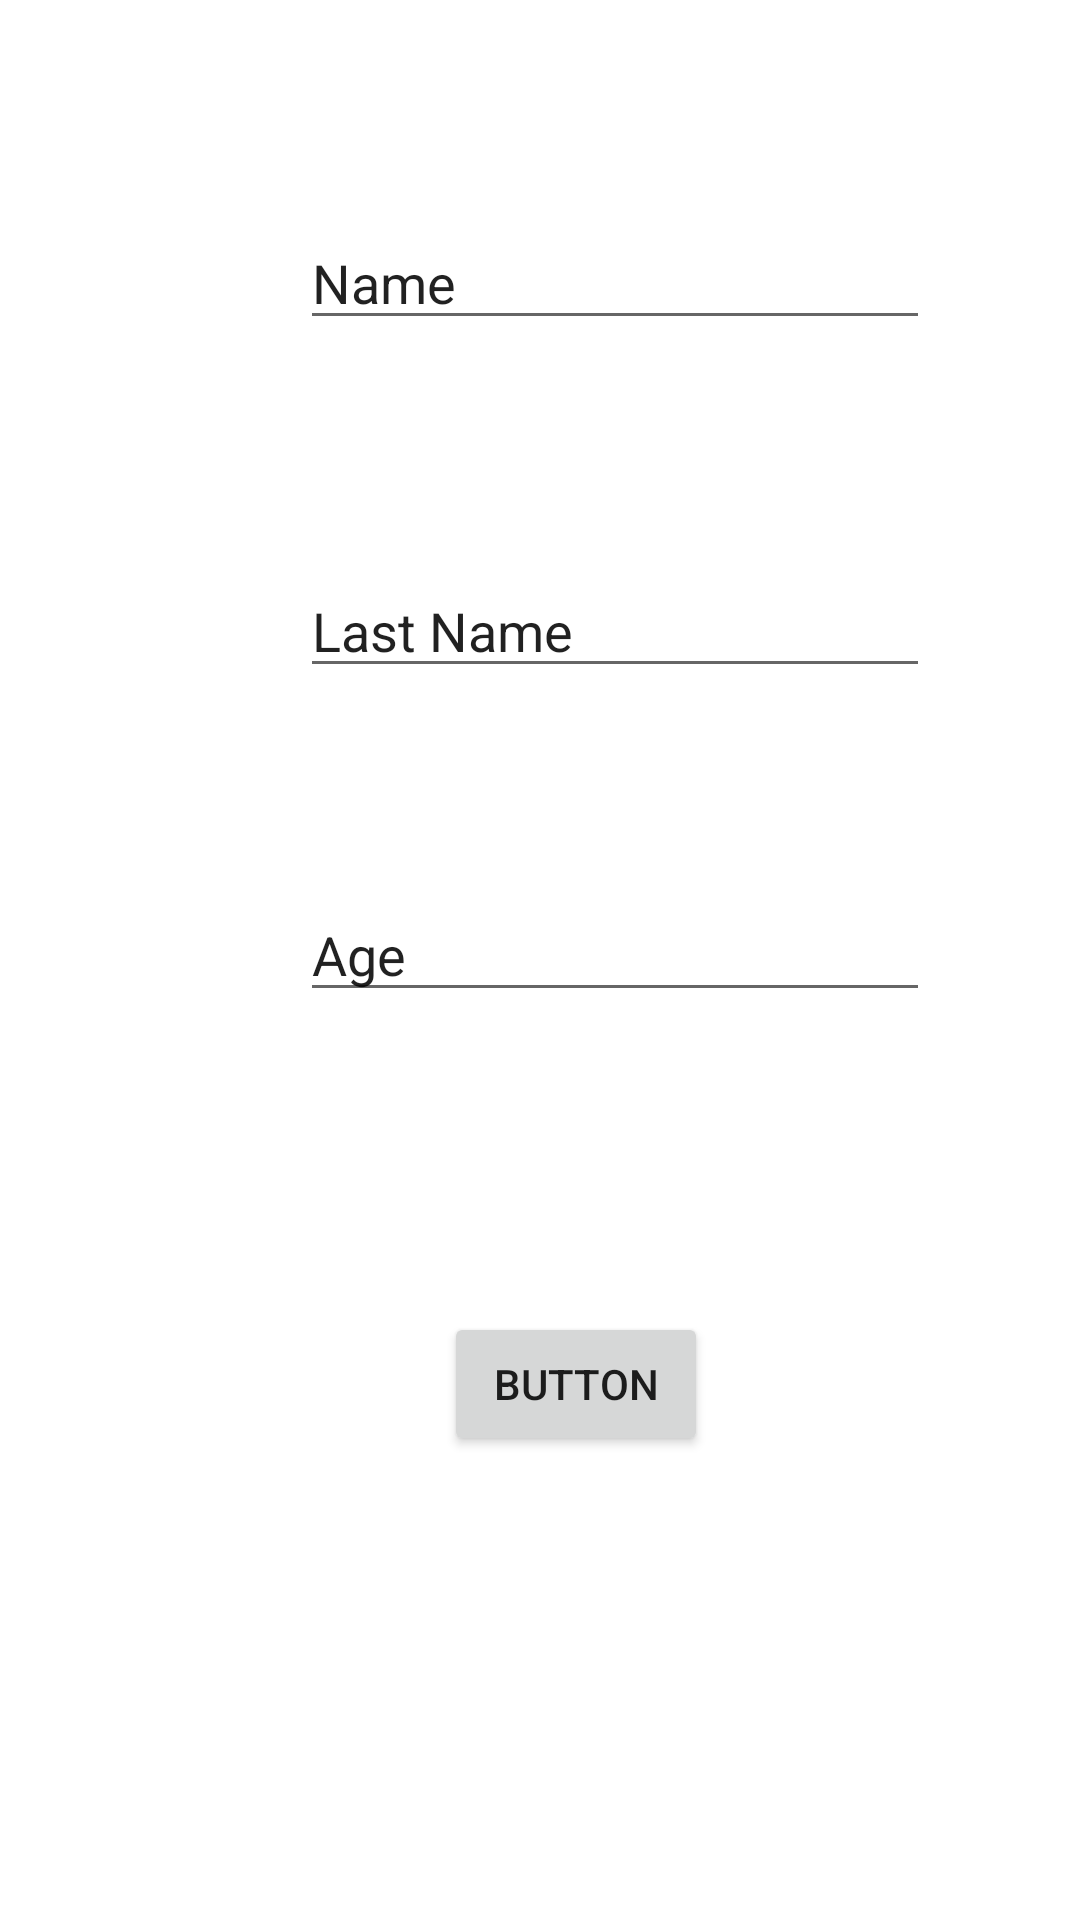

Here is an Android app screen rendered from its layout file. Give the layout XML and the strings, colors and styles it references.
<!-- AndroidManifest.xml: application theme Theme.EjemploBinding -->
<!-- res/layout/fragment_dat.xml -->
<?xml version="1.0" encoding="utf-8"?>
<layout xmlns:android="http://schemas.android.com/apk/res/android"
    xmlns:app="http://schemas.android.com/apk/res-auto"
    xmlns:tools="http://schemas.android.com/tools">

    <data>

    </data>

    <androidx.constraintlayout.widget.ConstraintLayout
        android:id="@+id/frameLayout2"
        android:layout_width="match_parent"
        android:layout_height="match_parent"
        tools:context=".Fragment_dat">

        <Button
            android:id="@+id/button"
            android:layout_width="wrap_content"
            android:layout_height="wrap_content"
            android:layout_marginStart="148dp"
            android:layout_marginTop="100dp"
            android:text="Button"
            app:layout_constraintStart_toStartOf="parent"
            app:layout_constraintTop_toBottomOf="@+id/editTextTextPersonAge" />

        <EditText
            android:id="@+id/editTextTextPersonAge"
            android:layout_width="wrap_content"
            android:layout_height="wrap_content"
            android:layout_marginStart="100dp"
            android:layout_marginTop="296dp"
            android:ems="10"
            android:inputType="textPersonName"
            android:text="Age"
            app:layout_constraintStart_toStartOf="parent"
            app:layout_constraintTop_toTopOf="parent" />

        <EditText
            android:id="@+id/editTextTextPersonLastName"
            android:layout_width="wrap_content"
            android:layout_height="wrap_content"
            android:layout_marginStart="100dp"
            android:layout_marginTop="188dp"
            android:ems="10"
            android:inputType="textPersonName"
            android:text="Last Name"
            app:layout_constraintStart_toStartOf="parent"
            app:layout_constraintTop_toTopOf="parent" />

        <EditText
            android:id="@+id/editTextTextPersonName"
            android:layout_width="wrap_content"
            android:layout_height="wrap_content"
            android:layout_marginStart="100dp"
            android:layout_marginTop="72dp"
            android:ems="10"
            android:inputType="textPersonName"
            android:text="Name"
            app:layout_constraintStart_toStartOf="parent"
            app:layout_constraintTop_toTopOf="parent" />

    </androidx.constraintlayout.widget.ConstraintLayout>
</layout>
<!-- resources referenced by this layout -->
<resources>
  <style name="Theme.EjemploBinding" parent="Theme.MaterialComponents.DayNight.DarkActionBar">
          
          <item name="colorPrimary">@color/purple_500</item>
          <item name="colorPrimaryVariant">@color/purple_700</item>
          <item name="colorOnPrimary">@color/white</item>
          
          <item name="colorSecondary">@color/teal_200</item>
          <item name="colorSecondaryVariant">@color/teal_700</item>
          <item name="colorOnSecondary">@color/black</item>
          
          <item name="android:statusBarColor" tools:targetApi="l">?attr/colorPrimaryVariant</item>
          
      </style>
  <!-- not gathered from this repository: default colours our renderer supplied (Android Studio template values) -->
  <color name="purple_500">#FF6200EE</color>
  <color name="purple_700">#FF3700B3</color>
  <color name="teal_200">#FF03DAC5</color>
  <color name="teal_700">#FF018786</color>
  <color name="black">#FF000000</color>
  <color name="white">#FFFFFFFF</color>
</resources>
